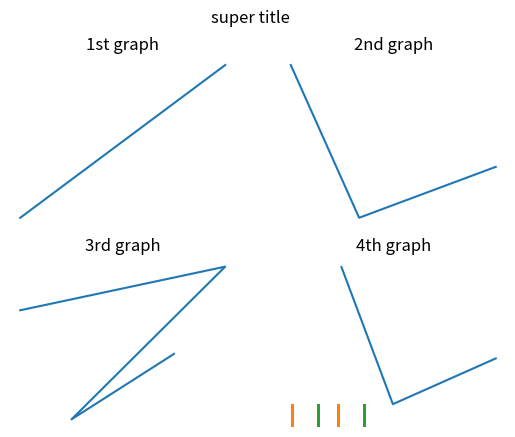

Write Python code to recreate this figure.
# Matplotlib

import matplotlib.pyplot as plt
import numpy as np

x = np.array([1, 2, 3, 4])
y = np.array([2, 4, 6, 8])
plt.subplot(2, 2, 1)
plt.plot(x, y)
plt.axis('off')
plt.title("1st graph")

x = np.array([9, 7, 5, 3])
y = np.array([3, 2, 1, 7])
plt.subplot(2, 2, 2)
plt.plot(x, y)
plt.axis('off')
plt.title("2nd graph")

x = np.array([4, 2, 5, 1])
y = np.array([5, 2, 9, 7])
plt.subplot(2, 2, 3)
plt.plot(x, y)
plt.title("3rd graph")
plt.axis('off')

x = np.array([9, 7, 5, 3])
y = np.array([3, 2, 1, 7])
plt.subplot(2, 2, 4)
plt.plot(x, y)
plt.title("4th graph")

plt.suptitle("super title")
plt.axis("off")
plt.show()

# Histogram 

import matplotlib.pyplot as plt
import numpy as np

x = np.array([[1, 2], [3, 4]])
plt.hist(x)
plt.show()

# Matrix Multiplication

import numpy as np

A = np.array([[1, 2], [3, 4], [3, 1]])  # 3 by 2
B = np.array([[5], [7]])                # 2 by 1

C = np.dot(A, B)                        # 3 by 1
print(C)

# Scipy

'''solve for x and y for linear equation in two var:
3x + 4y = 12
5x - 2y = 10'''

import numpy as np
import scipy.linalg as sp

x = np.array([[3, 4], [5, -2]])
y = np.array([12, 10])
print(sp.solve(x, y))
